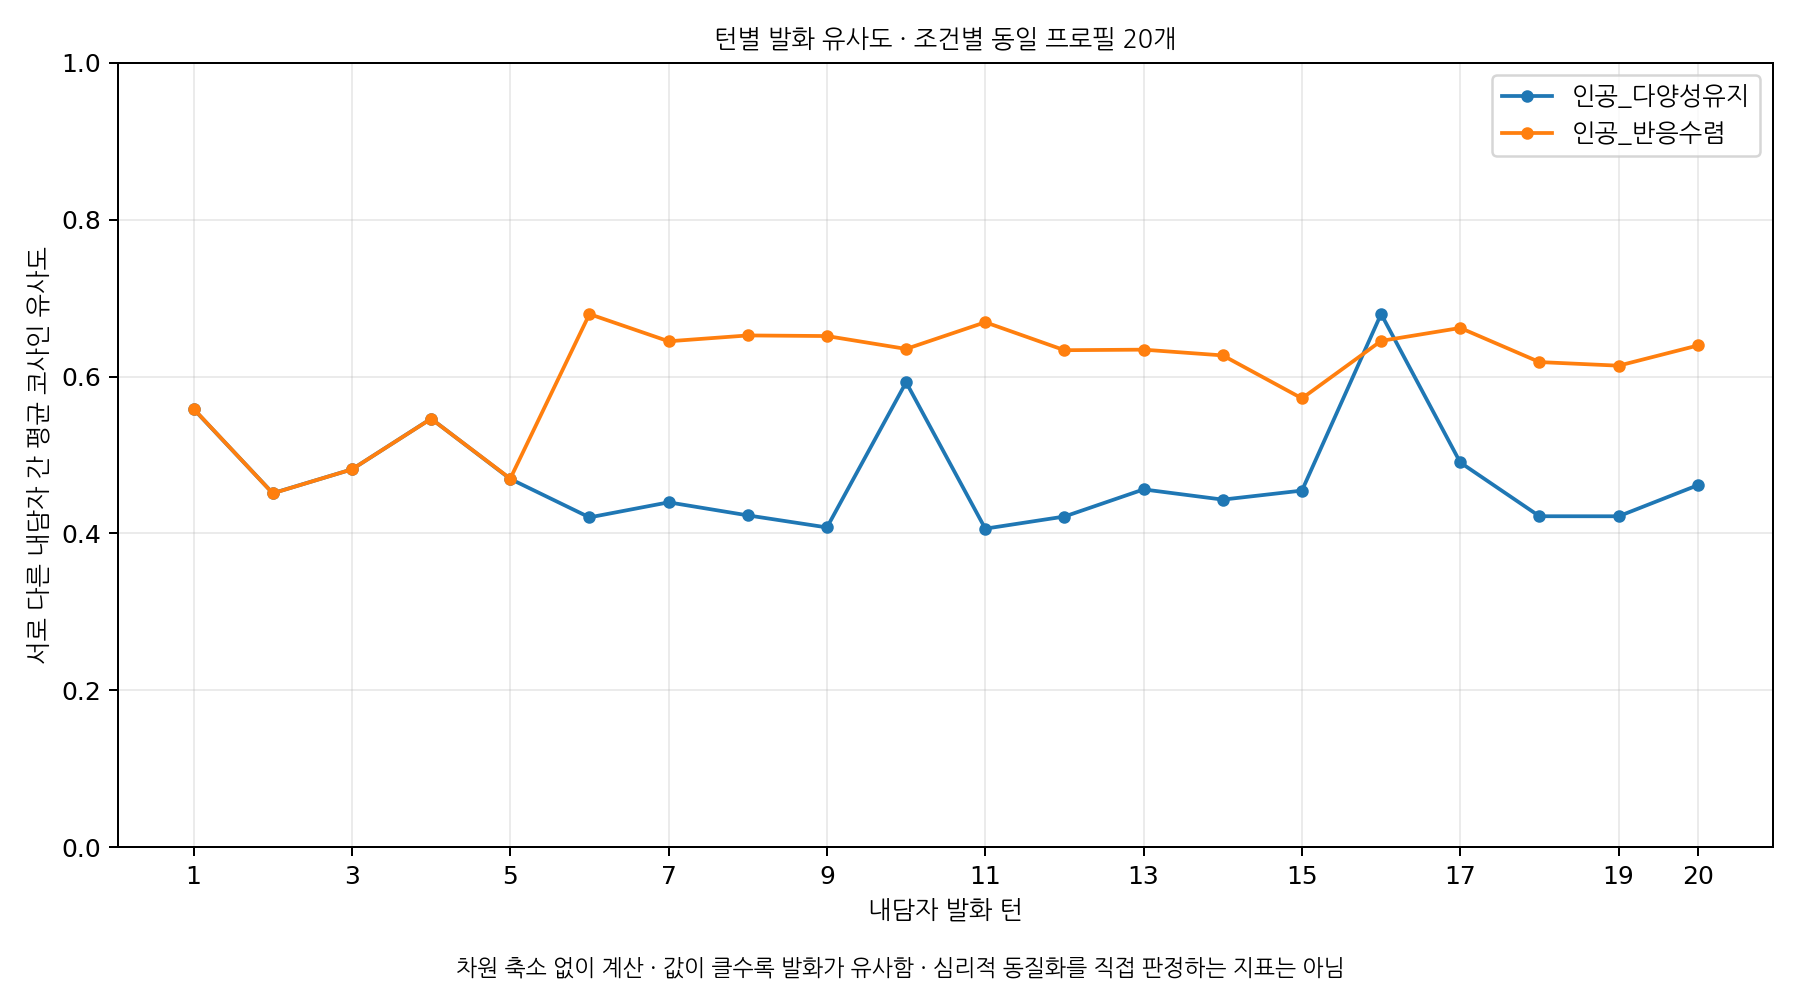

Source data for this figure (header and first rows):
version, turn, n_profiles, n_pairs, mean_cosine_similarity
인공_다양성유지, 1, 20, 190, 0.5585
인공_다양성유지, 2, 20, 190, 0.4513
인공_다양성유지, 3, 20, 190, 0.4817
인공_다양성유지, 4, 20, 190, 0.5463
인공_다양성유지, 5, 20, 190, 0.4695
인공_다양성유지, 6, 20, 190, 0.4205
인공_다양성유지, 7, 20, 190, 0.4397
인공_다양성유지, 8, 20, 190, 0.4231
인공_다양성유지, 9, 20, 190, 0.4077
인공_다양성유지, 10, 20, 190, 0.5927
인공_다양성유지, 11, 20, 190, 0.4061
인공_다양성유지, 12, 20, 190, 0.4216
인공_다양성유지, 13, 20, 190, 0.4562
인공_다양성유지, 14, 20, 190, 0.4431
인공_다양성유지, 15, 20, 190, 0.4547
인공_다양성유지, 16, 20, 190, 0.6798
인공_다양성유지, 17, 20, 190, 0.4905
인공_다양성유지, 18, 20, 190, 0.422
인공_다양성유지, 19, 20, 190, 0.4219
인공_다양성유지, 20, 20, 190, 0.4615
인공_반응수렴, 1, 20, 190, 0.5589
인공_반응수렴, 2, 20, 190, 0.4511
인공_반응수렴, 3, 20, 190, 0.4817
인공_반응수렴, 4, 20, 190, 0.5462
인공_반응수렴, 5, 20, 190, 0.4699
인공_반응수렴, 6, 20, 190, 0.6796
인공_반응수렴, 7, 20, 190, 0.6449
인공_반응수렴, 8, 20, 190, 0.6524
인공_반응수렴, 9, 20, 190, 0.6516
인공_반응수렴, 10, 20, 190, 0.6352
인공_반응수렴, 11, 20, 190, 0.6692
인공_반응수렴, 12, 20, 190, 0.6336
인공_반응수렴, 13, 20, 190, 0.6343
인공_반응수렴, 14, 20, 190, 0.6269
인공_반응수렴, 15, 20, 190, 0.5722
인공_반응수렴, 16, 20, 190, 0.6454
인공_반응수렴, 17, 20, 190, 0.6619
인공_반응수렴, 18, 20, 190, 0.6184
인공_반응수렴, 19, 20, 190, 0.6138
인공_반응수렴, 20, 20, 190, 0.6396
